Run: headless pygame with SDL's dummy video driver; simulated clock (each Clock.tick advances the game by its frame time, no real sleeping); random seed 0; keys injected as events and as key.get_pressed() state; no mouse input.
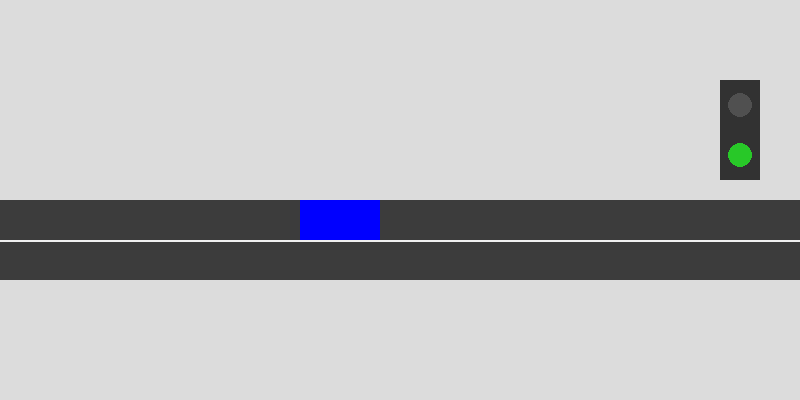
Frame 1 of 4 · flips 1–60 · no input
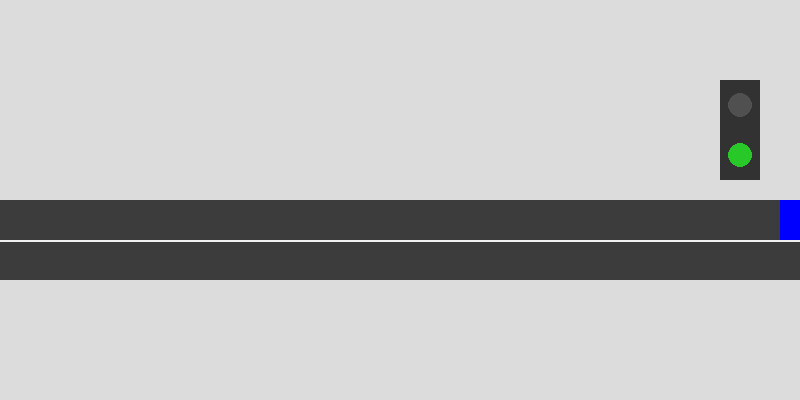
Frame 2 of 4 · flips 61–180 · tapped SPACE, RETURN · held RIGHT (→), D
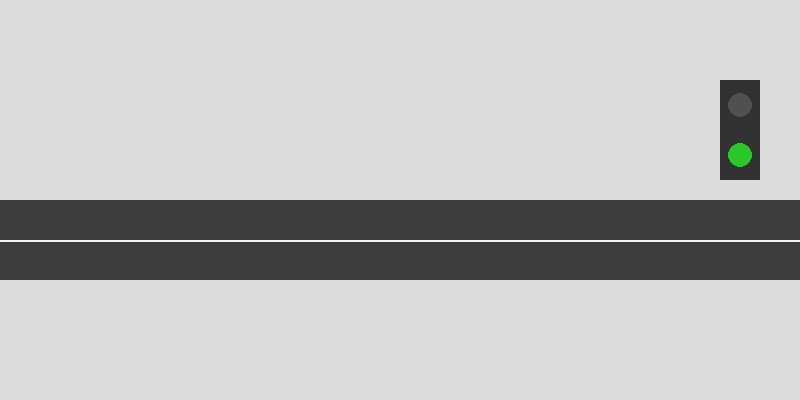
Frame 3 of 4 · flips 181–300 · held DOWN (↓), S
Frame 4 of 4 · flips 301–420 · held LEFT (←), A, UP (↑), W · screen unchanged from frame 3, image omitted

The pygame program that drew these frames:

import pygame
import sys

pygame.init()

WIDTH, HEIGHT = 800, 400
screen = pygame.display.set_mode((WIDTH, HEIGHT))
pygame.display.set_caption("Smart Traffic Signal Simulator")

clock = pygame.time.Clock()

ROAD_Y = HEIGHT // 2
ROAD_HEIGHT = 80

CAR_EVENT = pygame.USEREVENT + 1

class Car(pygame.sprite.Sprite):
    def __init__(self, x, y, speed, color):
        super().__init__()
        self.color = color
        self.speed = speed
        self.image = pygame.Surface((80, 40))
        self.image.fill(self.color)
        self.rect = self.image.get_rect()
        self.rect.center = (x, y)

    def update(self):
        self.rect.x += self.speed
        if self.rect.right >= WIDTH or self.rect.left <= 0:
            pygame.event.post(pygame.event.Event(CAR_EVENT, {"car": self}))

class TrafficSignal:
    def __init__(self, x, y):
        self.state = "GREEN"
        self.red_color = (200, 40, 40)
        self.green_color = (40, 200, 40)
        self.base_color = (50, 50, 50)
        self.rect = pygame.Rect(x, y, 40, 100)

    def toggle(self):
        if self.state == "GREEN":
            self.state = "RED"
        else:
            self.state = "GREEN"

    def draw(self, surface):
        pygame.draw.rect(surface, self.base_color, self.rect)
        red_circle_center = (self.rect.centerx, self.rect.top + 25)
        green_circle_center = (self.rect.centerx, self.rect.bottom - 25)
        if self.state == "RED":
            pygame.draw.circle(surface, self.red_color, red_circle_center, 12)
            pygame.draw.circle(surface, (80, 80, 80), green_circle_center, 12)
        else:
            pygame.draw.circle(surface, (80, 80, 80), red_circle_center, 12)
            pygame.draw.circle(surface, self.green_color, green_circle_center, 12)

car_group = pygame.sprite.Group()
car = Car(100, ROAD_Y + ROAD_HEIGHT // 2 - 20, 4, (0, 0, 255))
car_group.add(car)

signal = TrafficSignal(WIDTH - 80, ROAD_Y - 120)

bg_color = (220, 220, 220)
road_color = (60, 60, 60)
line_color = (240, 240, 240)

running = True
while running:
    for event in pygame.event.get():
        if event.type == pygame.QUIT:
            running = False
        if event.type == CAR_EVENT:
            c = event.car
            if signal.state == "GREEN":
                signal.toggle()
                c.color = (255, 0, 0)
                c.image.fill(c.color)
                c.speed = -abs(c.speed)
            else:
                signal.toggle()
                c.color = (0, 255, 0)
                c.image.fill(c.color)
                c.speed = abs(c.speed)

    car_group.update()

    screen.fill(bg_color)

    pygame.draw.rect(screen, road_color, (0, ROAD_Y, WIDTH, ROAD_HEIGHT))
    pygame.draw.line(
        screen,
        line_color,
        (0, ROAD_Y + ROAD_HEIGHT // 2),
        (WIDTH, ROAD_Y + ROAD_HEIGHT // 2),
        2,
    )

    signal.draw(screen)
    car_group.draw(screen)

    pygame.display.flip()
    clock.tick(60)

pygame.quit()
sys.exit()
